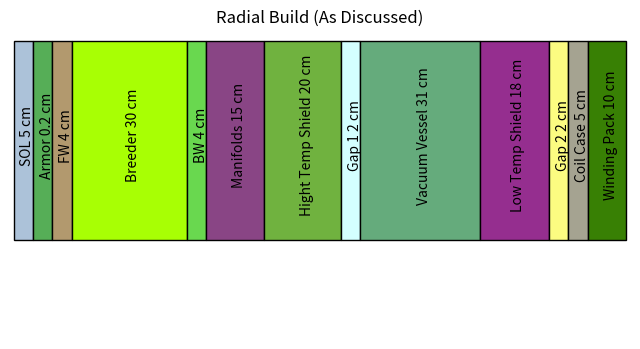

Python code for this plot:
import matplotlib.pyplot as plt
from matplotlib.patches import Rectangle
import matplotlib.colors

#take 2 arrays of equal length name and dimension for each layer, make a nice picture

def radialBuild(build, Title = "Radial Build", colors = None, height = 20, textSpace = 10, size = (8,4)):
    """
    build: dict, {"layer name":thickness}
    title: string, title for plot and filename to save to
    colors: list of matplotlib color strings. if specific colors are desired for each layer they can be added here
    height: height to make the rectangles, float
    textSpace: height avaliable for text, float
    size: figure size, inches, tuple
    """
    #extract info
    layers = list(build.keys())
    thicknesses = list(build.values())
    
    #make a list of colors if none provided
    if colors is None: 
        colors = list(matplotlib.colors.XKCD_COLORS.values())[0:len(layers)]

    #initialize list for lower left corner of each layer rectangle
    ll = [0,0]

    #embiggen layers too small for text
    graphicsThicknesses = []

    for i in range(len(thicknesses)):
        if thicknesses[i] < 5:
            graphicsThicknesses.append(5)
        else:
            graphicsThicknesses.append(thicknesses[i]) 

    plt.figure(1, figsize=size)
    plt.tight_layout()
    ax = plt.gca()
    ax.set_xlim(-1, sum(graphicsThicknesses)+1)
    ax.set_ylim(-textSpace,height+1)
    ax.set_axis_off()

    for layer, thickness, graphicsThickness, color in zip(layers, thicknesses, graphicsThicknesses, colors):
        
        #put the rectangle
        ax.add_patch(Rectangle(ll,graphicsThickness, height, facecolor = color, edgecolor = "black"))
        
        #put the text in
        centerx = (ll[0]+ll[0]+graphicsThickness)/2+1
        centery = (height+1)/2
        plt.text(centerx, centery, layer + " " + str(thickness) + " cm", rotation = "vertical", ha = "center", va = "center")

        #update lower left corner
        ll[0] = ll[0]+float(graphicsThickness)


    plt.title(Title)
    plt.savefig(Title + '.png')

    plt.close()


def main():

    #examples
    layers = ["SOL", "Armor","FW","Breeder","BW","Manifolds","Hight Temp Shield","Gap 1","Vacuum Vessel","Low Temp Shield", "Gap 2", "Coil Case", "Winding Pack", "Coil Case"]
    thicknesses = [5, 0.2, 4, 30, 4, 15, 20, 2, 31, 18, 2, 5, 10, 5]
    build = {layers[i]: thicknesses[i] for i in range(len(layers))}

    #default settings
    radialBuild(build, Title="Radial Build (As Discussed)")



if __name__ == "__main__":
    main()
